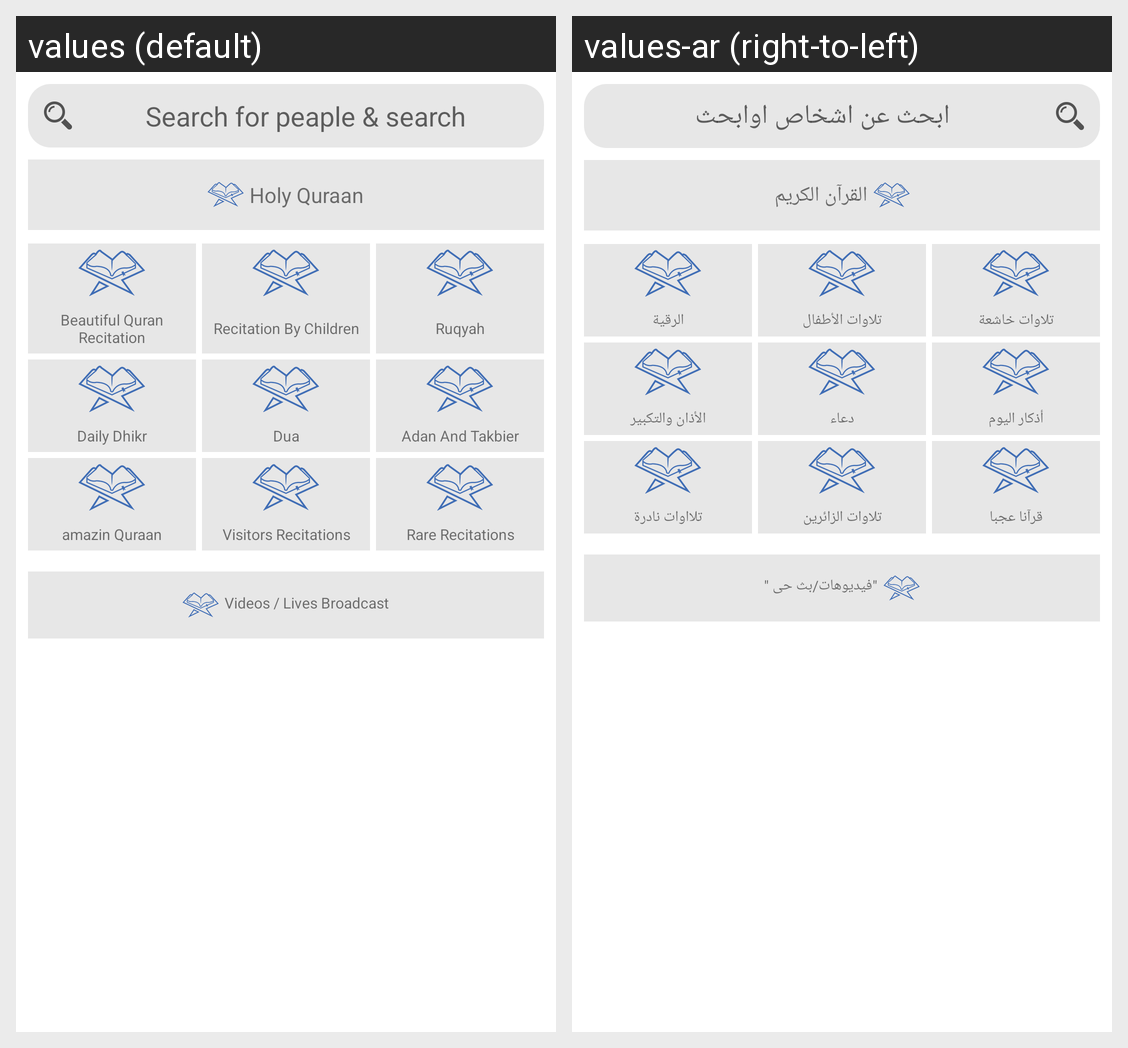

This grid shows one Android layout under two languages. Give, for every string resource on the screen, its name, the default text and each shown locale's text.
Android screen res/layout/fragment_search.xml rendered under 2 locales, left to right: values (default), values-ar (right-to-left). Device: Nexus 5 (rendered at 1080×1920; each locale shown at half size, 540×960, under a caption strip naming it); theme MyMaterialTheme.Base.
Strings drawn on this screen, with the default value and each locale's value (text and hints the layout hard-codes, and strings that could not be matched under every locale, appear in the picture but are not listed):

SearchForPeapleAndSearch
  values: Search for peaple & search
  values-ar: ابحث عن اشخاص اوابحث

HolyQr2an
  values: Holy Quraan
  values-ar: القرآن الكريم

BeautifulQuranRecitation
  values: Beautiful Quran Recitation
  values-ar: تلاوات خاشعة

RecitationByChildren
  values: Recitation By Children
  values-ar: تلاوات الأطفال

Ruqyah
  values: Ruqyah
  values-ar: الرقية

DailyDhikr
  values: Daily Dhikr
  values-ar: أذكار اليوم

DUA
  values: Dua
  values-ar: دعاء

AdanAndTakbier
  values: Adan And Takbier
  values-ar: الأذان والتكبير

amazinQuraan
  values: amazin Quraan
  values-ar: قرآنا عجبا

VisitorsRecitations
  values: Visitors Recitations
  values-ar: تلاوات الزائرين

RareRecitations
  values: Rare Recitations
  values-ar: تلااوات نادرة

VideosLives
  values: Videos / Lives Broadcast
  values-ar: "فيديوهات/بث حى "
